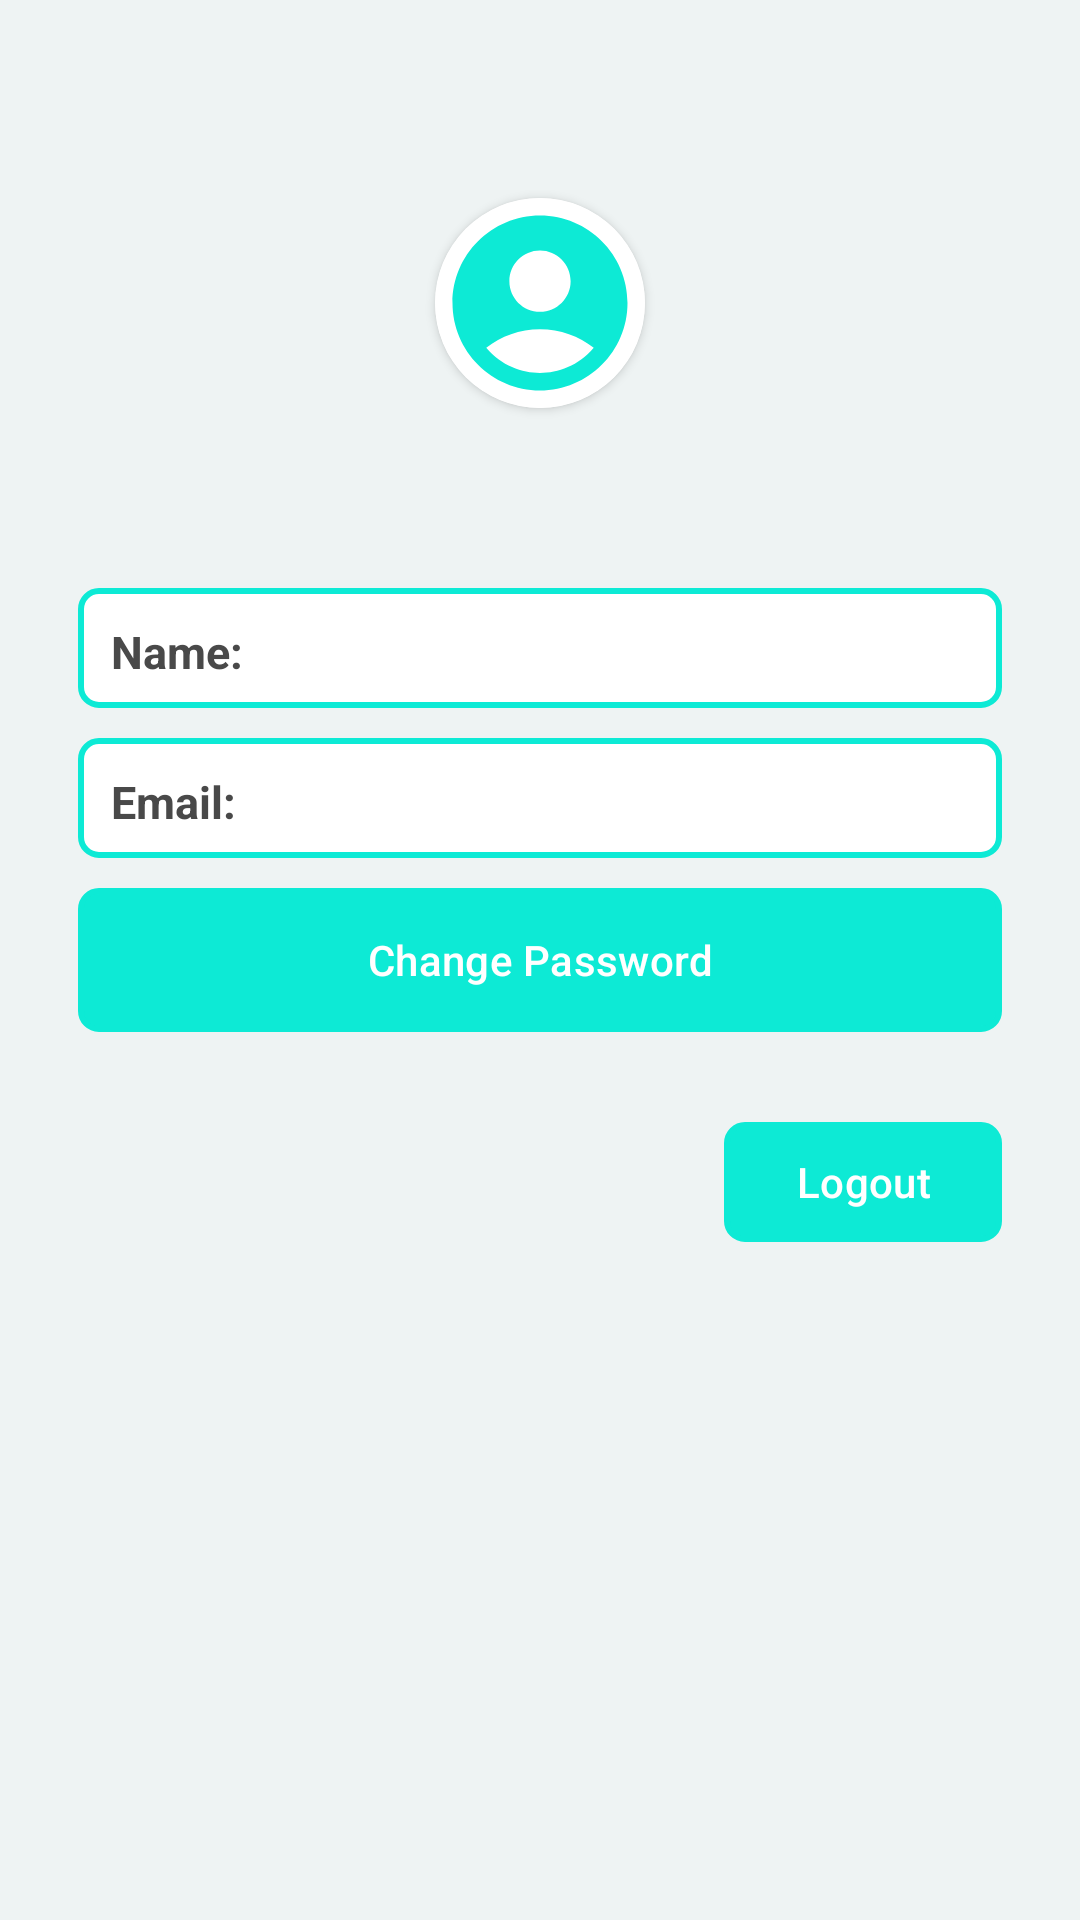

Reconstruct the res/layout file that produces this screen, plus the resources it refers to.
<!-- AndroidManifest.xml: application theme Theme.WanderEase -->
<!-- res/layout/fragment_profile.xml -->
<?xml version="1.0" encoding="utf-8"?>
<FrameLayout xmlns:android="http://schemas.android.com/apk/res/android"
    xmlns:tools="http://schemas.android.com/tools"
    android:layout_width="match_parent"
    android:layout_height="match_parent"
    xmlns:app="http://schemas.android.com/apk/res-auto"
    android:background="@color/grey"
    tools:context=".ProfileFragment">

    <LinearLayout
        android:layout_width="match_parent"
        android:layout_height="match_parent"
        android:background="@color/grey"
        android:orientation="vertical"
        android:padding="16dp">

        <androidx.cardview.widget.CardView
            android:layout_width="70dp"
            android:layout_height="70dp"
            android:layout_gravity="center_horizontal"
            android:layout_margin="50dp"
            android:background="@color/grey"
            app:cardCornerRadius="50dp">

            <ImageView
                android:layout_width="match_parent"
                android:layout_height="match_parent"
                android:layout_gravity="center"
                android:background="@color/white"
                android:scaleType="centerCrop"
                android:src="@drawable/profile" />
        </androidx.cardview.widget.CardView>

        <LinearLayout
            android:layout_width="match_parent"
            android:layout_height="wrap_content"
            android:orientation="vertical"
            android:padding="10dp">

            <LinearLayout
                android:layout_width="match_parent"
                android:layout_height="40dp"
                android:background="@drawable/boarder_bgr"
                android:orientation="horizontal"
                android:padding="5dp">

                <TextView
                    android:layout_width="wrap_content"
                    android:layout_height="wrap_content"
                    android:layout_margin="6dp"
                    android:text="Name:"
                    android:textColor="@color/greyd"
                    android:textSize="15sp"
                    android:textStyle="bold" />

                <TextView
                    android:id="@+id/textViewName"
                    android:layout_width="match_parent"
                    android:layout_height="wrap_content"
                    android:layout_margin="6dp"
                    android:text=""
                    android:textSize="15sp"
                    android:textStyle="bold" />
            </LinearLayout>

            <LinearLayout
                android:layout_width="match_parent"
                android:layout_height="40dp"
                android:layout_marginTop="10dp"
                android:background="@drawable/boarder_bgr"
                android:gravity="center"
                android:orientation="horizontal"
                android:padding="5dp">

                <TextView

                    android:layout_width="wrap_content"
                    android:layout_height="wrap_content"
                    android:layout_margin="6dp"
                    android:text="Email:"
                    android:textColor="@color/greyd"
                    android:textSize="15sp"
                    android:textStyle="bold" />

                <TextView
                    android:id="@+id/textViewEmail"
                    android:layout_width="match_parent"
                    android:layout_height="wrap_content"
                    android:layout_margin="6dp"
                    android:text=""
                    android:textColor="@color/greyd"
                    android:textSize="15sp"
                    android:textStyle="bold" />
            </LinearLayout>

            <Button
                android:id="@+id/buttonChangePassword"
                android:layout_width="match_parent"
                android:layout_height="wrap_content"
                android:layout_marginTop="10dp"
                android:background="@drawable/boarder_bgr"
                android:padding="10dp"
                android:text="Change Password" />

            <Button
                android:id="@+id/buttonLogout"
                android:layout_width="wrap_content"
                android:layout_height="40dp"
                android:layout_gravity="end"
                android:layout_marginTop="30dp"
                android:background="@drawable/boarder_bgr"
                android:text="Logout" />
        </LinearLayout>
    </LinearLayout>


</FrameLayout>
<!-- resources referenced by this layout -->
<resources>
  <color name="grey">#EEF3F3</color>
  <color name="greyd">#494949</color>
  <color name="white">#FFFFFFFF</color>
  <!-- drawable boarder_bgr (drawable) -->
  <shape xmlns:android="http://schemas.android.com/apk/res/android"
      android:shape="rectangle">
      
      <corners android:radius="6dp" />
      
      <stroke
          android:width="2dp"
          android:color="@color/bgr" /> 
      
      <solid android:color="@color/white" />
  </shape>
  <!-- drawable profile (drawable) -->
  <vector xmlns:android="http://schemas.android.com/apk/res/android"
      android:width="24dp"
      android:height="24dp"
      android:tint="@color/bgr"
      android:viewportWidth="24"
      android:viewportHeight="24">
      <path
          android:fillColor="@android:color/white"
          android:pathData="M12,2C6.48,2 2,6.48 2,12s4.48,10 10,10s10,-4.48 10,-10S17.52,2 12,2zM12,6c1.93,0 3.5,1.57 3.5,3.5S13.93,13 12,13s-3.5,-1.57 -3.5,-3.5S10.07,6 12,6zM12,20c-2.03,0 -4.43,-0.82 -6.14,-2.88C7.55,15.8 9.68,15 12,15s4.45,0.8 6.14,2.12C16.43,19.18 14.03,20 12,20z" />
  </vector>
  <style name="Theme.WanderEase" parent="Base.Theme.WanderEase" />
  <color name="bgr">#0DEAD5</color>
  <style name="Base.Theme.WanderEase" parent="Theme.Material3.DayNight.NoActionBar">
          
          <item name="colorPrimary">@color/bgr</item>
      </style>
</resources>
